Image classification data set "processed_dataset" (diogoazevedo04/ERCP_Image_Classifier on GitHub). Class labels (4): biliary leaks, lithiasis, normal, stricture.

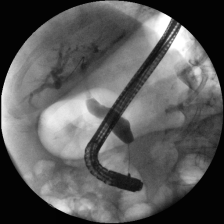
Label: stricture

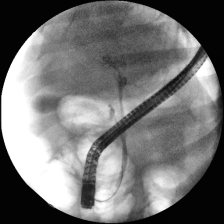
Label: normal

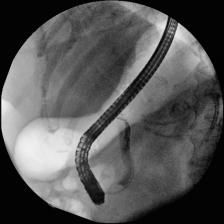
Label: lithiasis

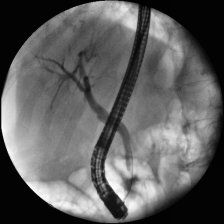
Label: normal

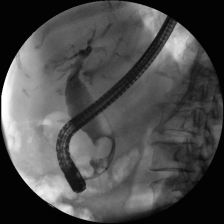
Label: lithiasis

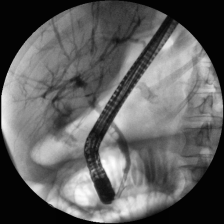
Label: biliary leaks
